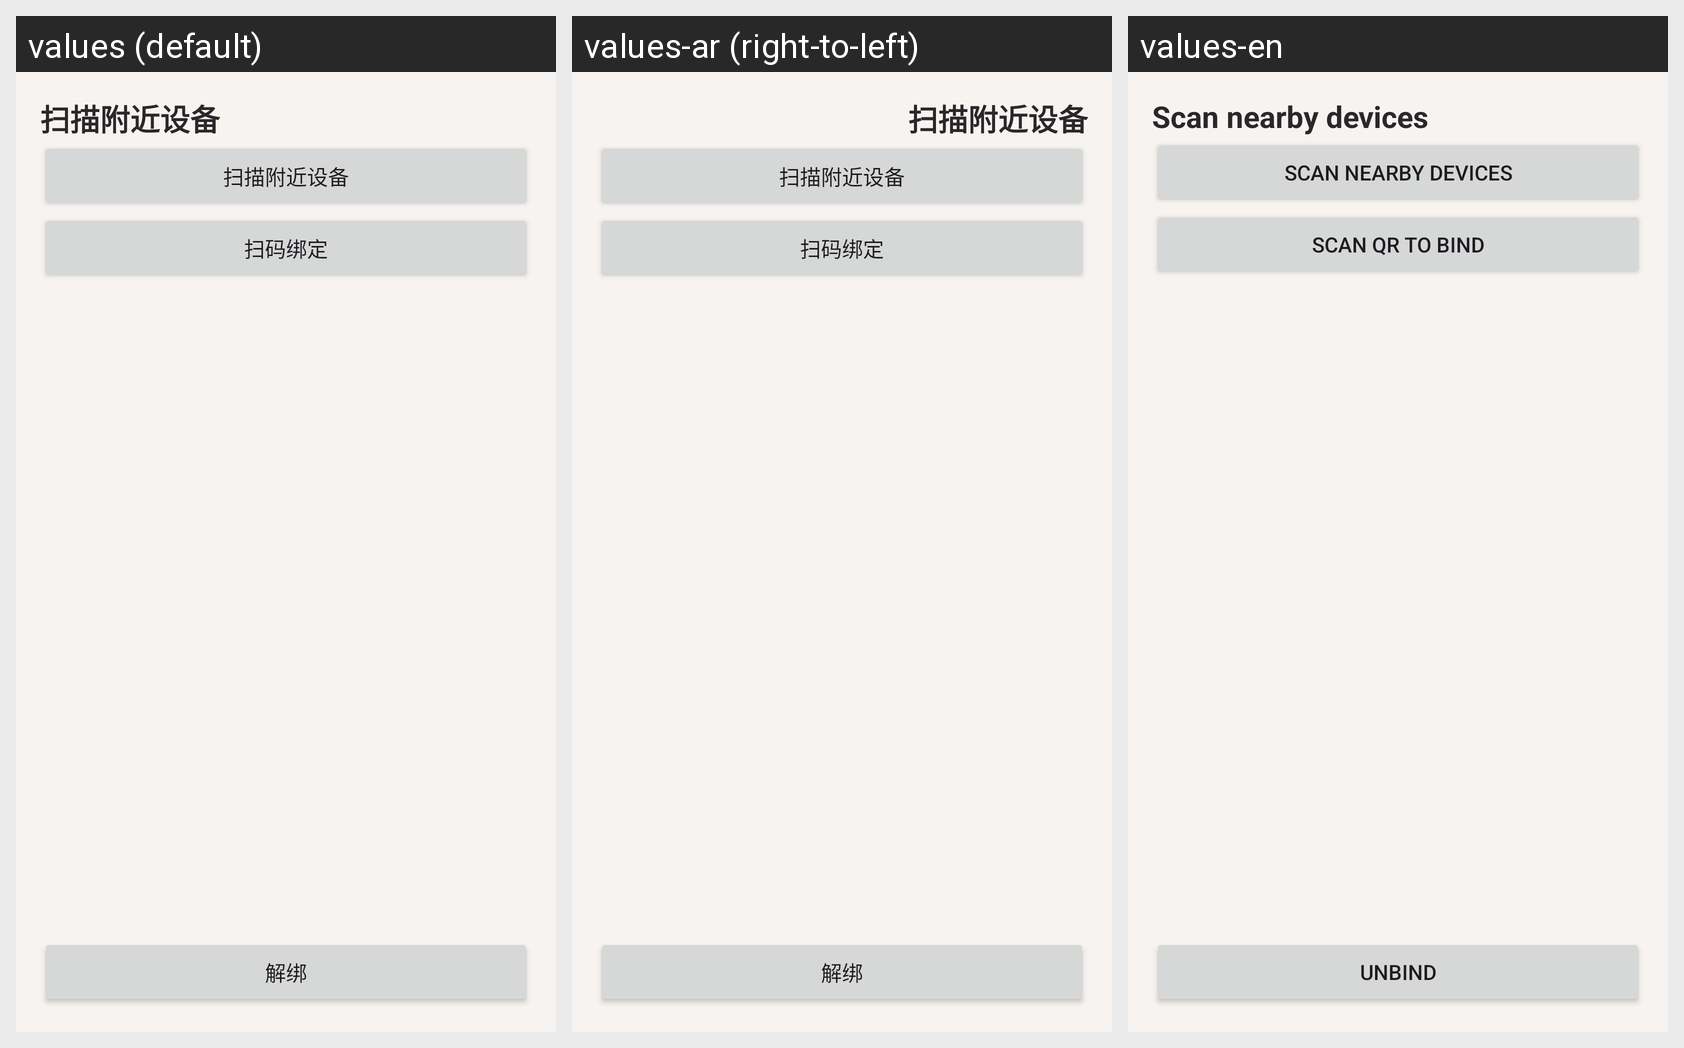

Locale-by-locale string values for the Android screen shown in this grid:
Android screen res/layout/activity_device.xml rendered under 3 locales, left to right: values (default), values-ar (right-to-left), values-en. Device: Nexus 5 (rendered at 1080×1920; each locale shown at half size, 540×960, under a caption strip naming it); theme Theme.Fakecheckin.
Strings drawn on this screen, with the default value and each locale's value (text and hints the layout hard-codes, and strings that could not be matched under every locale, appear in the picture but are not listed):

scan_devices
  values: 扫描附近设备
  values-ar: 扫描附近设备  [not translated; the default value is used]
  values-en: Scan nearby devices

scan_qr
  values: 扫码绑定
  values-ar: 扫码绑定  [not translated; the default value is used]
  values-en: Scan QR to bind

unbind
  values: 解绑
  values-ar: 解绑  [not translated; the default value is used]
  values-en: Unbind
